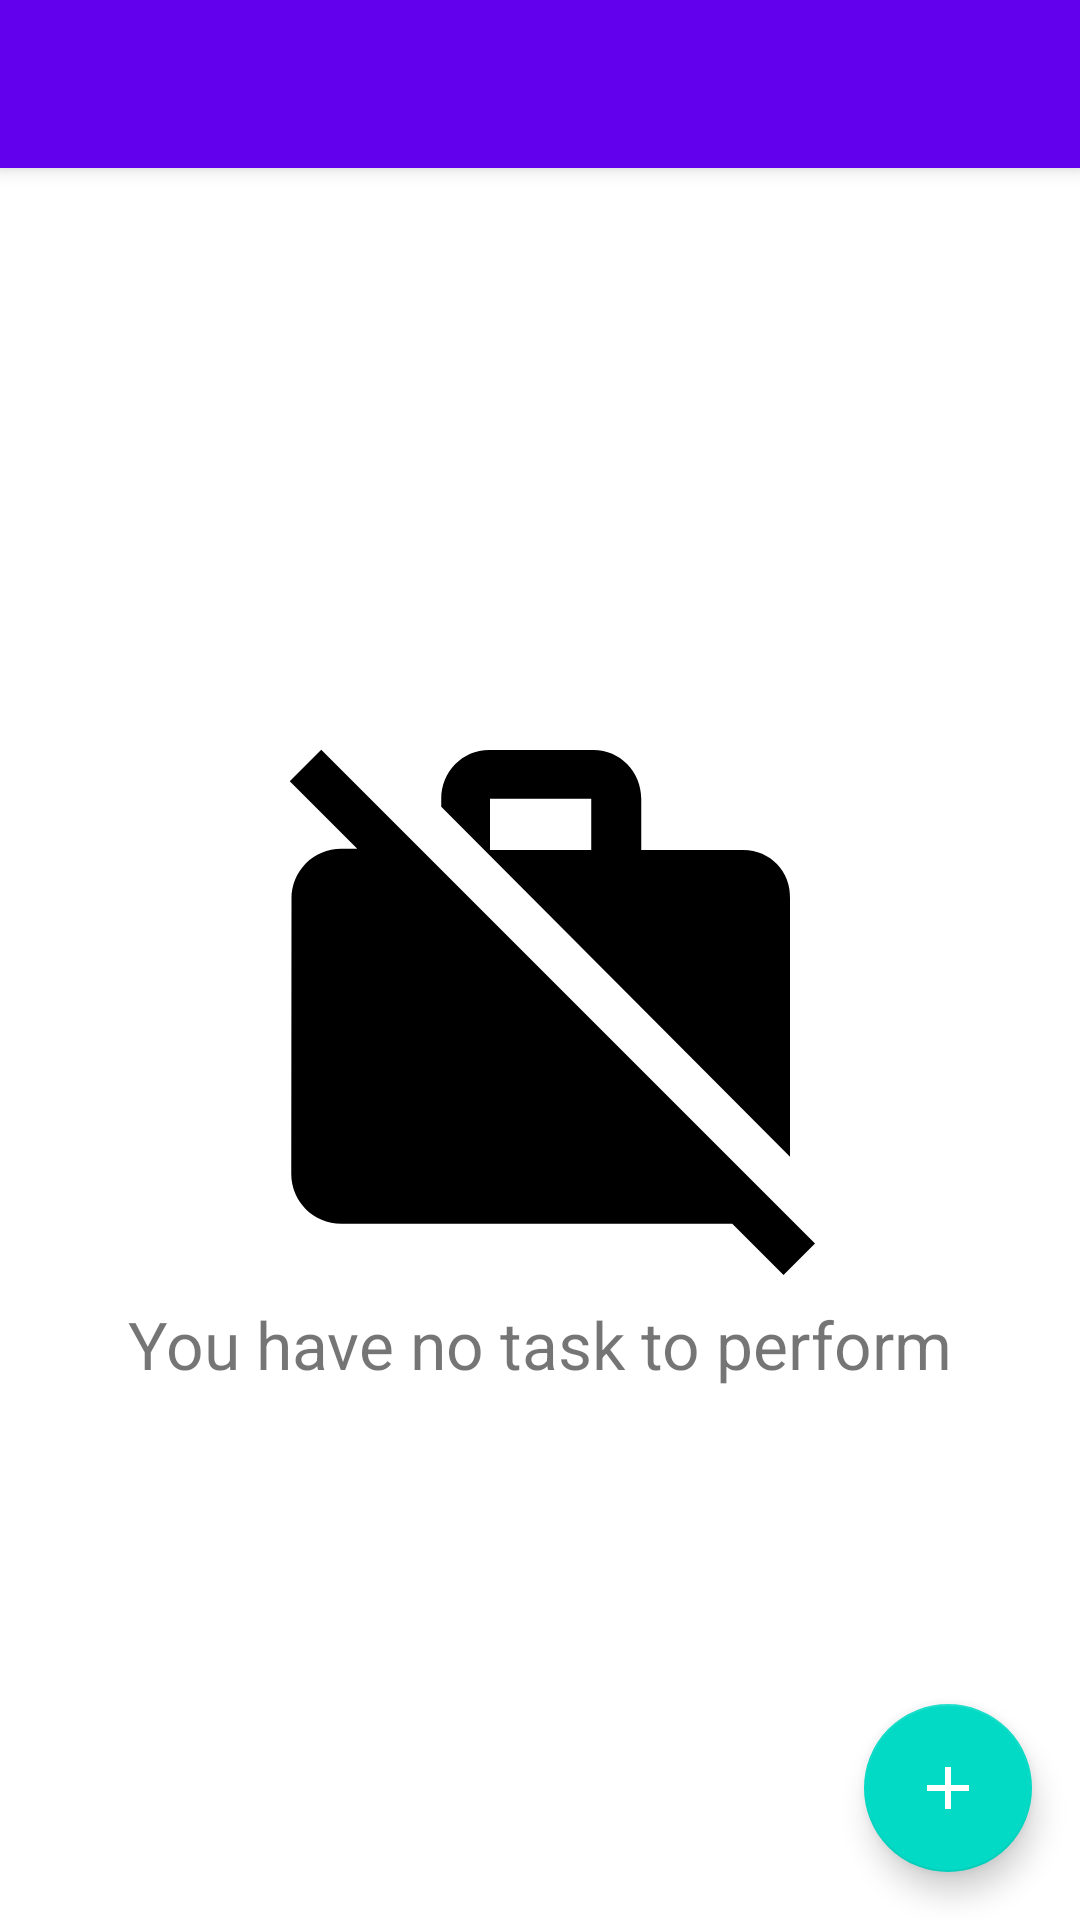

Write the Android layout XML for this screen, with the resource values it uses.
<!-- AndroidManifest.xml: application theme Theme.TodocKotlin -->
<!-- res/layout/activity_task_list.xml -->
<?xml version="1.0" encoding="utf-8"?>
<androidx.coordinatorlayout.widget.CoordinatorLayout
    xmlns:android="http://schemas.android.com/apk/res/android"
    xmlns:app="http://schemas.android.com/apk/res-auto"
    xmlns:tools="http://schemas.android.com/tools"
    android:layout_width="match_parent"
    android:layout_height="match_parent"
    tools:context=".ui.TaskListActivity"
    >

    <com.google.android.material.appbar.AppBarLayout
        android:layout_width="match_parent"
        android:layout_height="wrap_content"
        >

        <androidx.appcompat.widget.Toolbar
            android:id="@+id/toolbar"
            android:layout_width="match_parent"
            android:layout_height="?attr/actionBarSize"
            app:popupTheme="@style/Theme.TodocKotlin"
            app:theme="@style/ThemeOverlay.MaterialComponents.Dark.ActionBar"
            tools:title="Toolbar title"
            />
    </com.google.android.material.appbar.AppBarLayout>

    <androidx.constraintlayout.widget.ConstraintLayout
        android:layout_width="match_parent"
        android:layout_height="match_parent"
        app:layout_behavior="com.google.android.material.appbar.AppBarLayout$ScrollingViewBehavior"
        >

        <androidx.recyclerview.widget.RecyclerView
            android:id="@+id/list_task"
            android:layout_width="match_parent"
            android:layout_height="match_parent"
            app:layoutManager="androidx.recyclerview.widget.LinearLayoutManager"
            tools:itemCount="5"
            tools:listitem="@layout/item_task"
            />

        <TextView
            android:id="@+id/lbl_no_task"
            android:layout_width="wrap_content"
            android:layout_height="wrap_content"
            android:text="@string/no_task"
            android:textSize="22sp"
            app:drawableTopCompat="@drawable/ic_work_off"
            app:layout_constraintBottom_toBottomOf="parent"
            app:layout_constraintLeft_toLeftOf="parent"
            app:layout_constraintRight_toRightOf="parent"
            app:layout_constraintTop_toTopOf="parent"
            />
    </androidx.constraintlayout.widget.ConstraintLayout>

    <com.google.android.material.floatingactionbutton.FloatingActionButton
        android:id="@+id/fab_add_task"
        android:layout_width="wrap_content"
        android:layout_height="wrap_content"
        android:layout_gravity="bottom|end"
        android:layout_margin="16dp"
        android:contentDescription="@string/add_task"
        android:src="@drawable/ic_add"
        app:tint="@color/white"
        />

</androidx.coordinatorlayout.widget.CoordinatorLayout>
<!-- res/layout/item_task.xml (included above) -->
<?xml version="1.0" encoding="utf-8"?>
<androidx.constraintlayout.widget.ConstraintLayout
    xmlns:android="http://schemas.android.com/apk/res/android"
    xmlns:app="http://schemas.android.com/apk/res-auto"
    xmlns:tools="http://schemas.android.com/tools"
    android:layout_width="match_parent"
    android:layout_height="wrap_content"
    android:padding="8dp"
    >

    <androidx.appcompat.widget.AppCompatImageView
        android:id="@+id/project_img"
        android:layout_width="wrap_content"
        android:layout_height="wrap_content"
        android:layout_marginStart="8dp"
        android:src="@drawable/background_oval"
        app:layout_constraintStart_toStartOf="parent"
        app:layout_constraintTop_toTopOf="parent"
        tools:tint="@sample/tasks.json/data/backgroundTint"
        />

    <TextView
        android:id="@+id/task_name_text"
        android:layout_width="0dp"
        android:layout_height="wrap_content"
        android:layout_marginStart="8dp"
        android:layout_marginEnd="8dp"
        android:ellipsize="end"
        android:lines="1"
        android:textSize="16sp"
        android:textStyle="bold"
        app:layout_constraintBottom_toTopOf="@id/project_name_text"
        app:layout_constraintEnd_toStartOf="@id/delete_img"
        app:layout_constraintStart_toEndOf="@id/project_img"
        app:layout_constraintTop_toTopOf="parent"
        tools:text="@sample/tasks.json/data/taskName"
        />

    <TextView
        android:id="@+id/project_name_text"
        android:layout_width="0dp"
        android:layout_height="wrap_content"
        android:layout_marginBottom="8dp"
        android:ellipsize="end"
        android:lines="1"
        android:textSize="16sp"
        app:layout_constraintBottom_toBottomOf="parent"
        app:layout_constraintEnd_toEndOf="@id/task_name_text"
        app:layout_constraintStart_toStartOf="@id/task_name_text"
        app:layout_constraintTop_toBottomOf="@id/task_name_text"
        tools:text="@sample/tasks.json/data/projectName"
        />

    <androidx.appcompat.widget.AppCompatImageView
        android:id="@+id/delete_img"
        android:layout_width="wrap_content"
        android:layout_height="wrap_content"
        android:layout_marginEnd="8dp"
        android:background="?attr/selectableItemBackgroundBorderless"
        android:src="@drawable/ic_delete"
        app:layout_constraintEnd_toEndOf="parent"
        app:layout_constraintTop_toTopOf="parent"
        />
</androidx.constraintlayout.widget.ConstraintLayout>
<!-- resources referenced by this layout -->
<resources>
  <color name="white">#FFFFFFFF</color>
  <!-- drawable background_oval (drawable) -->
  <?xml version="1.0" encoding="utf-8"?>
  <shape
      xmlns:android="http://schemas.android.com/apk/res/android"
      android:shape="oval"
      android:tint="@android:color/white"
      >
      <size
          android:width="48dp"
          android:height="48dp"
          />
  </shape>
  <!-- drawable ic_add (drawable) -->
  <vector
      xmlns:android="http://schemas.android.com/apk/res/android"
      xmlns:tools="http://schemas.android.com/tools"
      android:width="24dp"
      android:height="24dp"
      android:tint="@color/white"
      android:viewportWidth="24"
      android:viewportHeight="24"
      tools:ignore="VectorRaster"
      >
      <path
          android:fillColor="@android:color/white"
          android:pathData="M19,13h-6v6h-2v-6H5v-2h6V5h2v6h6v2z"
          />
  </vector>
  <!-- drawable ic_delete (drawable) -->
  <vector
      xmlns:android="http://schemas.android.com/apk/res/android"
      xmlns:tools="http://schemas.android.com/tools"
      android:width="48dp"
      android:height="48dp"
      android:tint="@color/black"
      android:viewportWidth="24"
      android:viewportHeight="24"
      tools:ignore="VectorRaster"
      >
      <path
          android:fillColor="@android:color/white"
          android:pathData="M6,19c0,1.1 0.9,2 2,2h8c1.1,0 2,-0.9 2,-2V7H6v12zM19,4h-3.5l-1,-1h-5l-1,1H5v2h14V4z"
          />
  </vector>
  <!-- drawable ic_work_off (drawable) -->
  <vector
      xmlns:android="http://schemas.android.com/apk/res/android"
      xmlns:tools="http://schemas.android.com/tools"
      android:width="200dp"
      android:height="200dp"
      android:tint="@android:color/black"
      android:viewportWidth="24"
      android:viewportHeight="24"
      tools:ignore="VectorRaster"
      >
      <path
          android:fillColor="@android:color/white"
          android:pathData="M23,21.74l-1.46,-1.46L7.21,5.95 3.25,1.99 1.99,3.25l2.7,2.7h-0.64c-1.11,0 -1.99,0.89 -1.99,2l-0.01,11c0,1.11 0.89,2 2,2h15.64L21.74,23 23,21.74zM22,7.95c0.05,-1.11 -0.84,-2 -1.95,-1.95h-4V3.95c0,-1.11 -0.89,-2 -2,-1.95h-4c-1.11,-0.05 -2,0.84 -2,1.95v0.32l13.95,14V7.95zM14.05,6H10V3.95h4.05V6z"
          />
  </vector>
  <string name="add_task">Add a task</string>
  <string name="no_task">You have no task to perform</string>
  <style name="Theme.TodocKotlin" parent="Theme.MaterialComponents.DayNight.DarkActionBar">
          
          <item name="colorPrimary">@color/purple_500</item>
          <item name="colorPrimaryVariant">@color/purple_700</item>
          <item name="colorOnPrimary">@color/white</item>
          
          <item name="colorSecondary">@color/teal_200</item>
          <item name="colorSecondaryVariant">@color/teal_700</item>
          <item name="colorOnSecondary">@color/black</item>
          
          <item name="android:statusBarColor" tools:targetApi="l">?attr/colorPrimaryVariant</item>
          
      </style>
  <color name="black">#FF000000</color>
  <!-- not gathered from this repository: default colours our renderer supplied (Android Studio template values) -->
  <color name="purple_500">#FF6200EE</color>
  <color name="purple_700">#FF3700B3</color>
  <color name="teal_200">#FF03DAC5</color>
  <color name="teal_700">#FF018786</color>
</resources>
